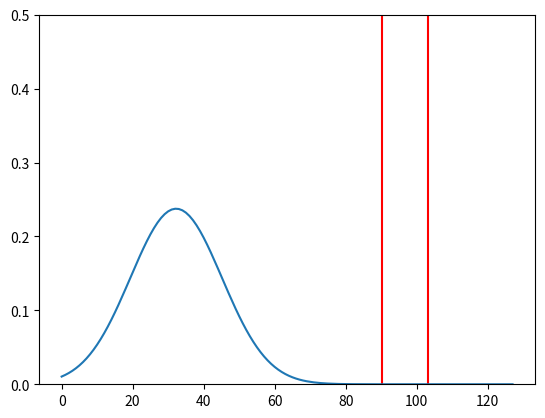

Reproduce this figure in Python.
%matplotlib widget

import numpy as np
import time
import matplotlib
from matplotlib import animation, rc
import matplotlib.pyplot as plt

import numpy as np
import cmath
from scipy.sparse import diags, linalg

class Wavepacket : 

    def __init__(self, N=600, L=100., dt=0.1, gaussian=False):

        self.h_bar = 1.0             # Planck's constant / 2pi in natural units
        self.mass = 1.0              # particle mass in natural units

        # The spatial grid
        self.N = N                   # number of interior grid points
        self.L = L                   # system extends from x = 0 to x = L
        self.dx = L / float(N + 1)   # grid spacing
        self.dt = dt                 # time step

        # The potential V(x)
        self.V_0 = 0.5               # height of potential barrier
        self.V_width = 10.0          # width of potential barrier
        self.V_center = 0.75 * L     # center of potential barrier
        self.gaussian = gaussian     # True = Gaussian potential, False = step potential


        # Initial wave packet
        self.x_0 = L / 4.0           # location of center
        self.E = 1.0                 # average energy
        self.sigma_0 = L / 10.0      # initial width of wave packet
        self.psi_norm = 1.0          # norm of psi
        self.k_0 = 0.0               # average wavenumber
        self.velocity = 0.0          # average velocity
        self.t = 0.0                 # time
        self.psi = np.zeros(N, dtype=complex) # complex wavefunction        
        self.x = np.arange(self.N) * self.dx # vector of grid points

        # initialize the packet
        self.k_0 = np.sqrt(2*self.mass*self.E - self.h_bar**2 / 2 / self.sigma_0**2) / self.h_bar
        self.velocity = self.k_0 / self.mass
        self.psi_norm = 1 / np.sqrt(self.sigma_0 * np.sqrt(np.pi))
        exp_factor = np.exp( - (self.x - self.x_0)**2 / (2 * self.sigma_0**2))
        # Wavefunction: 
        self.psi = (np.cos(self.k_0 * self.x) + 1j * np.sin(self.k_0 * self.x)) * exp_factor * self.psi_norm
        # wavefunction for simplified Crank-Nicholson : 
        self.chi = np.zeros(N, dtype=complex)

        # elements of tridiagonal matrix Q = (1/2)(1 + i dt H / (2 hbar))
        self.a = np.full( self.N-1, - 1j * self.dt * self.h_bar / (8 * self.mass * self.dx**2) )
        self.b = 0.5 + 1j * self.dt / (4 * self.h_bar) * (self.V(self.x) + self.h_bar**2 / (self.mass * self.dx**2))
        self.c = np.full( self.N-1, - 1j * self.dt * self.h_bar / (8 * self.mass * self.dx**2) )

    def V(self, x):
        half_width = np.absolute(0.5 * self.V_width)
        if self.gaussian:
            return self.V_0 * np.exp(-(x - self.V_center)**2 / (2 * half_width**2))
        else:
            return np.where( np.absolute(x - self.V_center) <= half_width, self.V_0, 0.0)


    def step_psi(self):
        T = diags([ self.b, self.a, self.c], [0,-1,1], format = 'csc')
        chi = linalg.spsolve(T,self.psi)
        self.psi = chi - self.psi
        return self.psi
        
class WavepacketFFT( Wavepacket) : 

    def __init__( self, N=128, L=100., dt=0.1 ):
        Wavepacket.__init__(self, N,L,dt)
        # precomputed phase rotation from kinetic energy
        self.T_exp_factor = np.zeros(N,dtype=complex)
        # precomputed phase rotation from kinetic energy
        self.V_exp_factor = np.zeros(N,dtype=complex)
        # initialize the phase rotation factors
        j = np.arange(N)
        p = np.where( j < N//2, j, j-N) * self.h_bar * 2 * np.pi/L        
        theta = - p**2 / (2 * self.mass) / self.h_bar * self.dt
        self.T_exp_factor = np.cos(theta) + 1j * np.sin(theta)
        # potential factor exp[-iV(x)/(2h_bar) dt]
        theta = - self.V(self.x) / 2.0 / self.h_bar * self.dt
        self.V_exp_factor = np.cos(theta) + 1j * np.sin(theta)


    def step_psi(self ):
        # first half of potential phase rotation
        self.psi *= self.V_exp_factor
        # FFT to momentum space
        psik = np.fft.fft(self.psi)
        # kinetic phase rotation
        psik *= self.T_exp_factor
        # FFT back to position space
        self.psi = np.fft.ifft(psik)
        # second half of potential phase rotation
        self.psi *= self.V_exp_factor
        self.t += self.dt
        return self.psi


class Animator :
    def __init__(self, wavepacket=None):
        self.avg_times = []
        self.wavepacket = wavepacket       
        self.t = 0.
        self.fig, self.ax = plt.subplots()

        self.myline = plt.axvline( x=(self.wavepacket.V_center - 0.5 * self.wavepacket.V_width)/ self.wavepacket.dx,
                                   color='r'
            )
        self.myline = plt.axvline( x=(self.wavepacket.V_center + 0.5 * self.wavepacket.V_width)/ self.wavepacket.dx,
                                   color='r'
            )
        self.ax.set_ylim(0,0.5)
        initvals = np.absolute(self.wavepacket.psi)
        self.line, = self.ax.plot(initvals)
        

    def update(self, data) :
        self.line.set_ydata(data)
        return self.line,
        
    def time_step(self):
        self.wavepacket.psi = self.wavepacket.step_psi()
        self.t += self.wavepacket.dt;
        yield np.absolute(self.wavepacket.psi)

    def animate(self) :
        self.ani = animation.FuncAnimation( self.fig,        # Animate our figure
                                            self.update,     # Update function draws our data
                                            self.time_step,  # "frames" function does the time step, each iteration
                                            interval=100,     # 50 ms between iterations
                                            blit=False,       # don't blit anything
                                            cache_frame_data=False
                                            )

wavepacket = Wavepacket(N=128)
animator = Animator(wavepacket=wavepacket)
animator.animate()

wavepacketFFT = WavepacketFFT(N=128)
animator = Animator(wavepacket=wavepacketFFT)
animator.animate()
